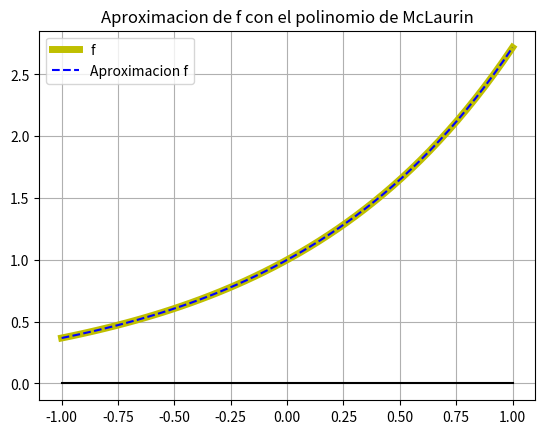

This chart was generated by the following Python code:
# -*- coding: utf-8 -*-
"""
Created on Tue Feb 16 16:22:35 2021

[redacted]
"""

import numpy as np
import matplotlib.pyplot as plt

def funExp(x, tol, maxNumSum):  
    i = 0
    error = np.inf
    factorial = 1.
    polinomio = 0.
    
    y = np.zeros_like(x)
    
    while error > tol and i < maxNumSum:
        
        sumando = x**i / factorial
        polinomio += sumando
        
        error = np.max(abs(sumando))
        factorial *= i+1
        
        y = polinomio
        
        i+=1
        
    return y

f = lambda x: np.exp(x)

#%%
x = np.linspace(-1,1,50)
tol = 1.e-8
maxNumSum = 100

s = funExp(x,tol,maxNumSum)

plt.plot(x,f(x),'y',linewidth=5,label='f')
plt.plot(x,s,'b--',label='Aproximacion f')
plt.plot(x,x*0,'k')
plt.legend()
plt.grid()
plt.title('Aproximacion de f con el polinomio de McLaurin')

